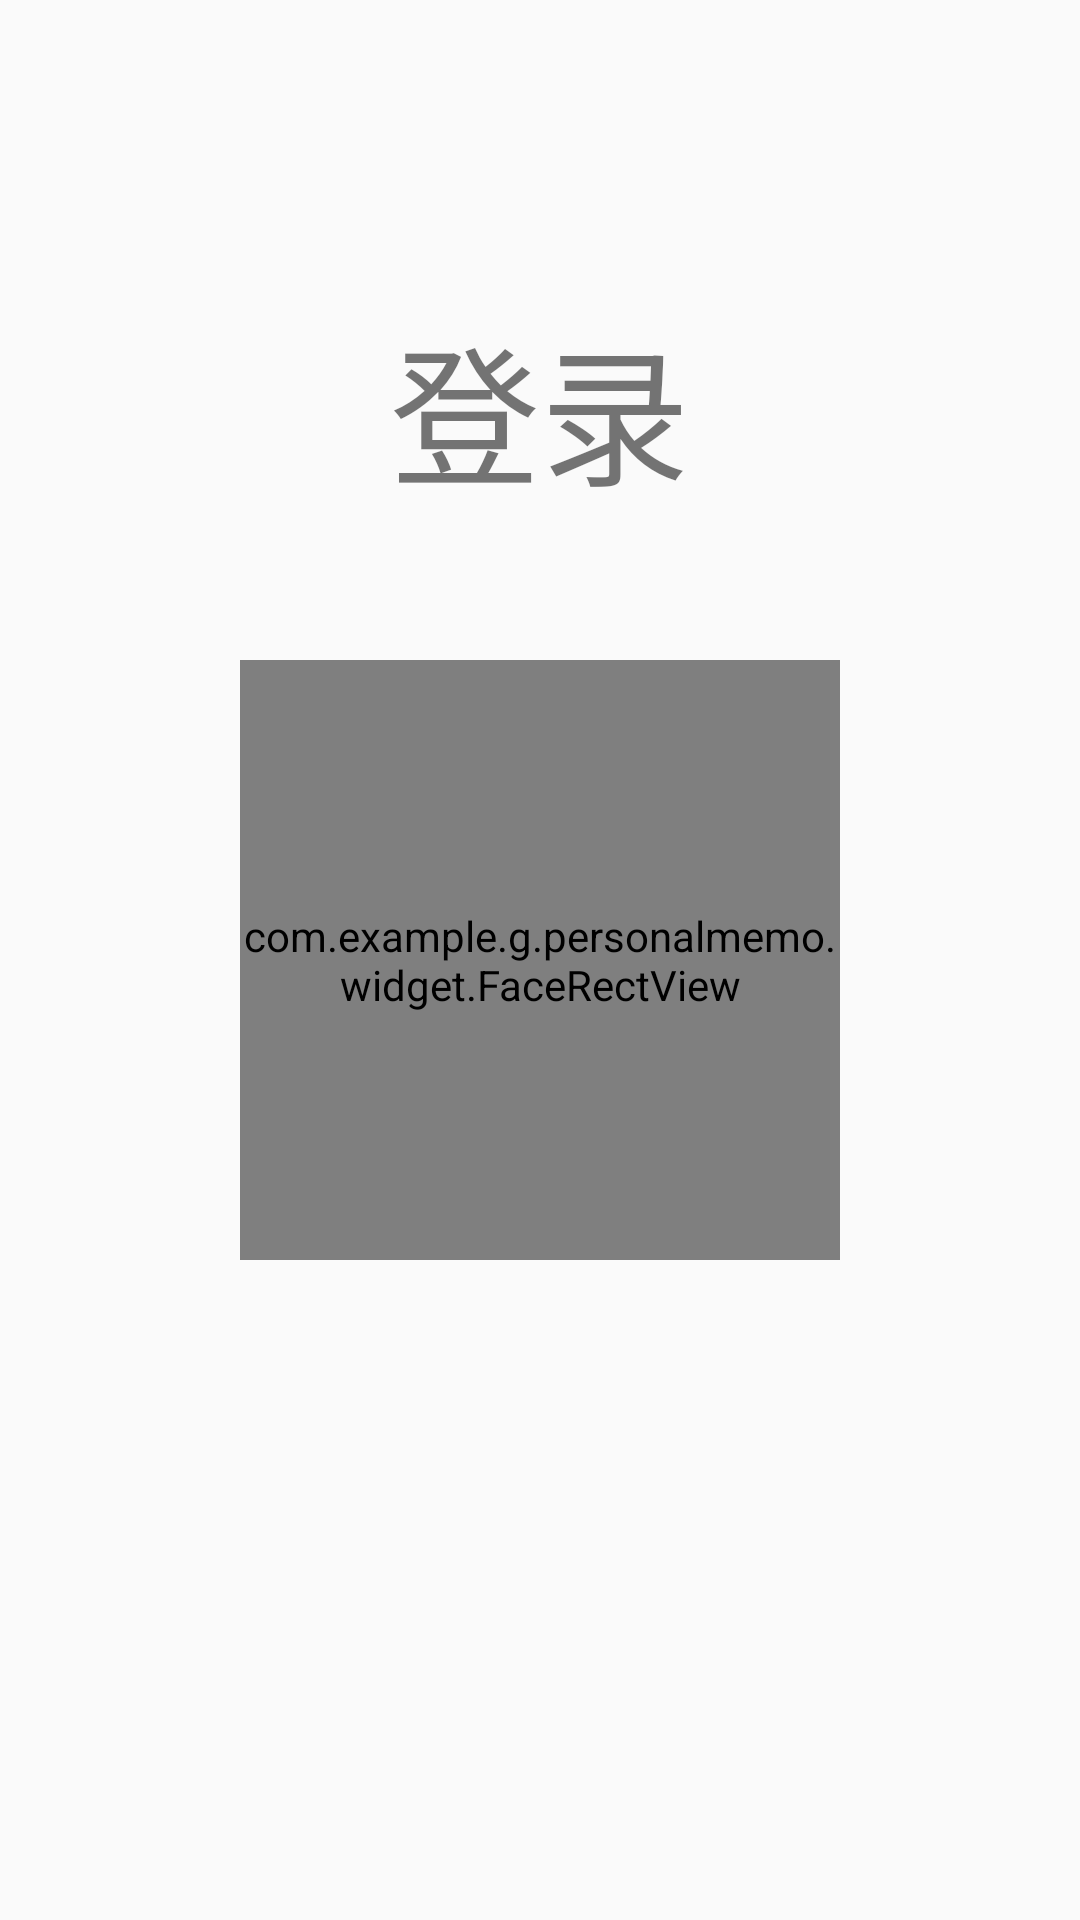

Write the Android layout XML for this screen, with the resource values it uses.
<!-- AndroidManifest.xml: application theme AppTheme -->
<!-- res/layout/activity_face_login.xml -->
<?xml version="1.0" encoding="utf-8"?>
<RelativeLayout xmlns:android="http://schemas.android.com/apk/res/android"
    xmlns:tools="http://schemas.android.com/tools"
    android:layout_width="match_parent"
    android:layout_height="match_parent"
    tools:context=".activity.FaceLoginActivity">

    <TextView
        android:id="@+id/title"
        android:text="@string/login"
        android:textSize="50sp"
        android:layout_marginTop="100dp"
        android:layout_centerHorizontal="true"
        android:layout_width="100dp"
        android:layout_height="100dp" />
    <FrameLayout
        android:layout_centerVertical="true"
        android:layout_marginTop="30dp"
        android:layout_centerHorizontal="true"
        android:layout_width="200dp"
        android:layout_height="200dp">
        <TextureView
            android:id="@+id/texture_preview"
            android:layout_width="match_parent"
            android:layout_height="match_parent" />

        <com.example.g.personalmemo.widget.FaceRectView
            android:id="@+id/face_rect_view"
            android:layout_width="match_parent"
            android:layout_height="match_parent" />
    </FrameLayout>
</RelativeLayout>
<!-- resources referenced by this layout -->
<resources>
  <string name="login">登录</string>
  <style name="AppTheme" parent="Theme.AppCompat.Light.NoActionBar">
          
          <item name="colorPrimary">@color/colorPrimary</item>
          <item name="colorPrimaryDark">@color/colorPrimaryDark</item>
          <item name="colorAccent">@color/colorAccent</item>
      </style>
  <color name="colorPrimary">#3F51B5</color>
  <color name="colorPrimaryDark">#303F9F</color>
  <color name="colorAccent">#FF4081</color>
</resources>
